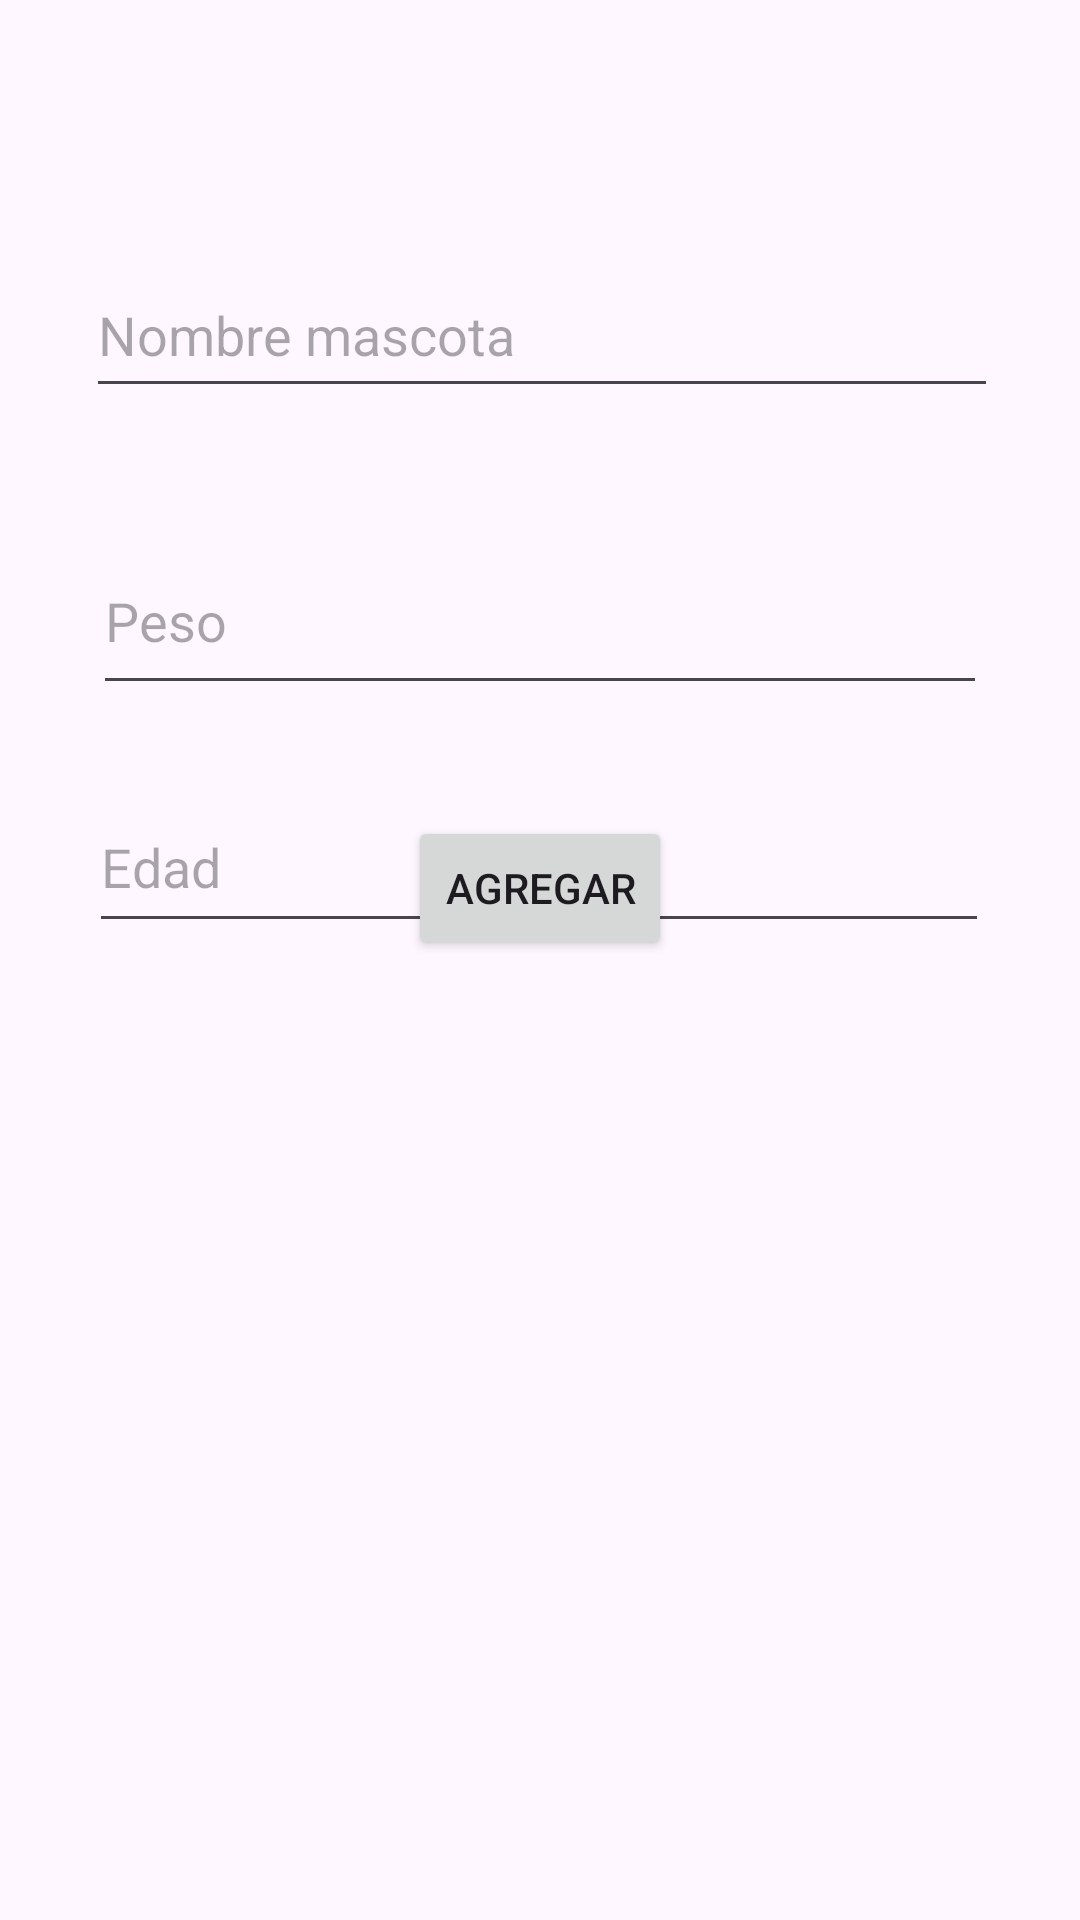

This screen was rendered from an Android layout file. Write that file and the resources it references.
<!-- AndroidManifest.xml: application theme Theme.CRUDBryan2B -->
<!-- res/layout/activity_main.xml -->
<?xml version="1.0" encoding="utf-8"?>
<androidx.constraintlayout.widget.ConstraintLayout xmlns:android="http://schemas.android.com/apk/res/android"
    xmlns:app="http://schemas.android.com/apk/res-auto"
    xmlns:tools="http://schemas.android.com/tools"
    android:id="@+id/main"
    android:layout_width="match_parent"
    android:layout_height="match_parent"
    tools:context=".MainActivity">

    <EditText
        android:id="@+id/txtNombre"
        android:layout_width="304dp"
        android:layout_height="52dp"
        android:layout_marginTop="84dp"
        android:ems="10"
        android:hint="Nombre mascota"
        android:inputType="text"
        app:layout_constraintEnd_toEndOf="parent"
        app:layout_constraintHorizontal_bias="0.514"
        app:layout_constraintStart_toStartOf="parent"
        app:layout_constraintTop_toTopOf="parent" />

    <EditText
        android:id="@+id/txtPeso"
        android:layout_width="298dp"
        android:layout_height="59dp"
        android:layout_marginTop="40dp"
        android:ems="10"
        android:hint="Peso"
        android:inputType="text"
        app:layout_constraintEnd_toEndOf="parent"
        app:layout_constraintStart_toStartOf="parent"
        app:layout_constraintTop_toBottomOf="@+id/txtNombre" />

    <EditText
        android:id="@+id/txtEdad"
        android:layout_width="300dp"
        android:layout_height="54dp"
        android:layout_marginTop="32dp"
        android:ems="10"
        android:hint="Edad"
        android:inputType="text"
        app:layout_constraintBottom_toTopOf="@+id/btnAgregar"
        app:layout_constraintEnd_toEndOf="parent"
        app:layout_constraintHorizontal_bias="0.495"
        app:layout_constraintStart_toStartOf="parent"
        app:layout_constraintTop_toBottomOf="@+id/txtPeso"
        app:layout_constraintVertical_bias="0.142" />

    <Button
        android:id="@+id/btnAgregar"
        android:layout_width="wrap_content"
        android:layout_height="wrap_content"
        android:layout_marginBottom="320dp"
        android:text="Agregar"
        app:layout_constraintBottom_toBottomOf="parent"
        app:layout_constraintEnd_toEndOf="parent"
        app:layout_constraintStart_toStartOf="parent" />

    <androidx.recyclerview.widget.RecyclerView
        android:id="@+id/rcvMascotas"
        android:layout_width="401dp"
        android:layout_height="284dp"
        app:layout_constraintBottom_toBottomOf="parent"
        app:layout_constraintEnd_toEndOf="parent"
        app:layout_constraintStart_toStartOf="parent"
        app:layout_constraintTop_toBottomOf="@+id/btnAgregar" />
</androidx.constraintlayout.widget.ConstraintLayout>
<!-- resources referenced by this layout -->
<resources>
  <style name="Theme.CRUDBryan2B" parent="Base.Theme.CRUDBryan2B" />
  <style name="Base.Theme.CRUDBryan2B" parent="Theme.Material3.DayNight.NoActionBar">
          
          
      </style>
</resources>
